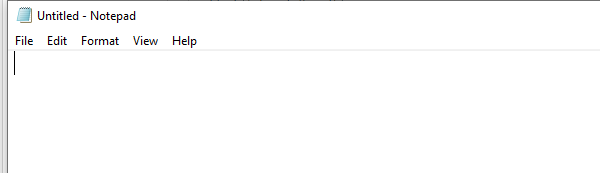
Workflow: Pracitce1NotePadOpen

Step 1: Open Application 'notepad.exe Untitled' on the element in window 'Untitled - Notepad' (notepad.exe)

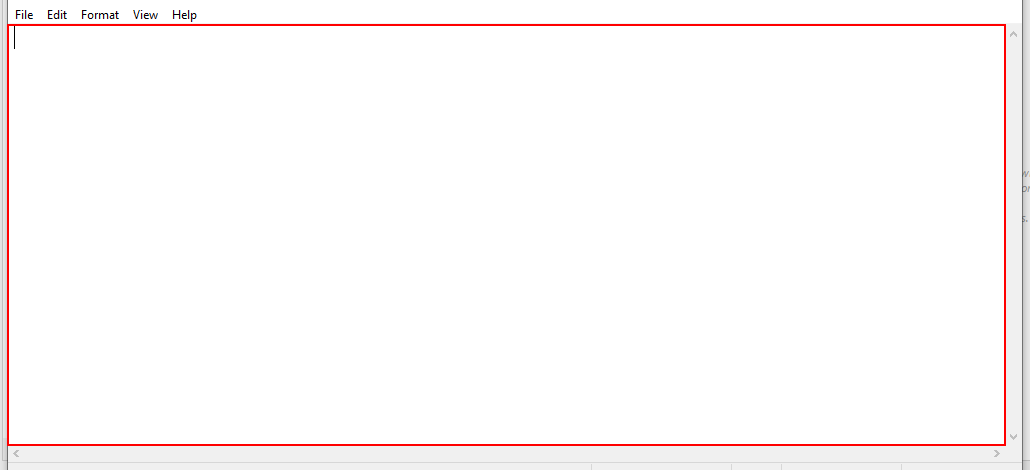
Step 2: type [text] into the editable text 'Text Editor'

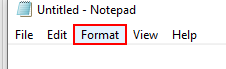
Step 3: click on the menu item 'Format'

Step 4: click on 'menu item  Font...' (notepad.exe) (no picture)

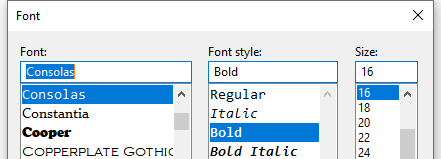
Step 5: Attach Window 'notepad.exe  Font' on the dialog in window 'Font' (notepad.exe)

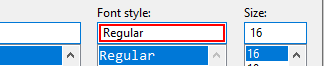
Step 6: type "Bold"

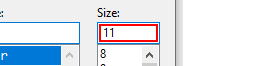
Step 7: type "16"

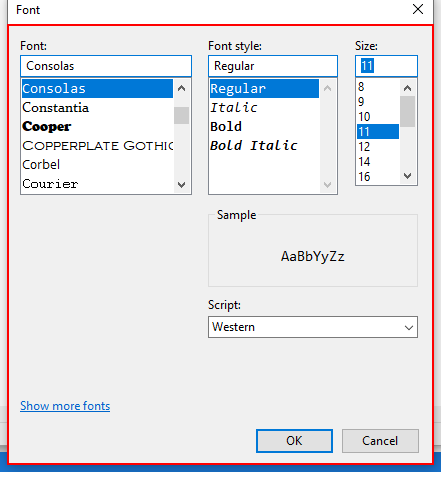
Step 8: type a value into the dialog 'Font'

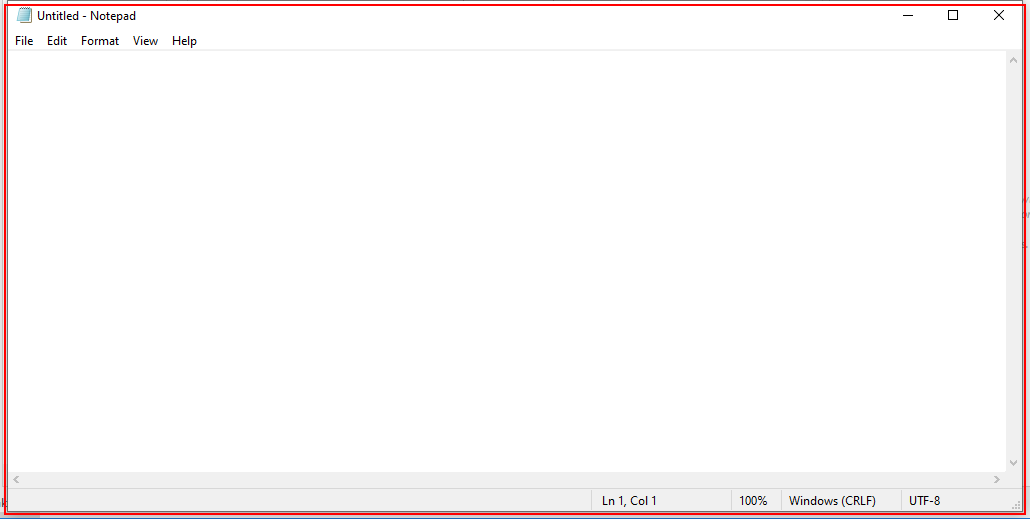
Step 9: type a value into the element in window 'Untitled - Notepad' (notepad.exe)

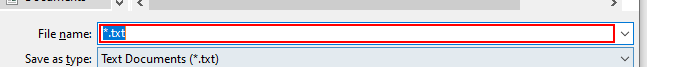
Step 10: type [filename] in window 'Save As' (notepad.exe)

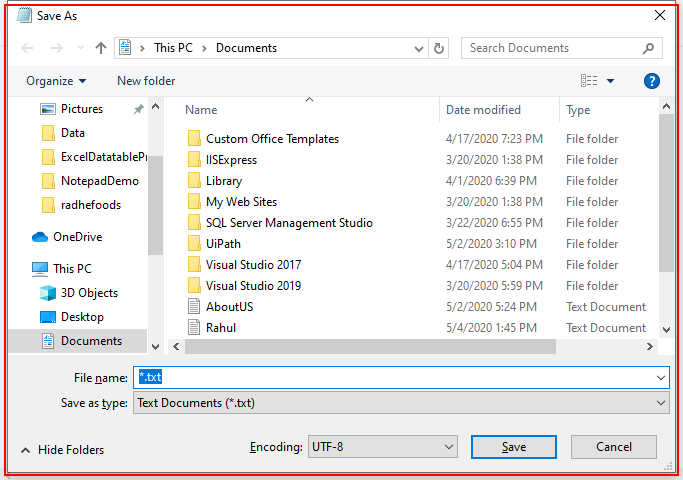
Step 11: type a value into the dialog in window 'Save As' (notepad.exe)

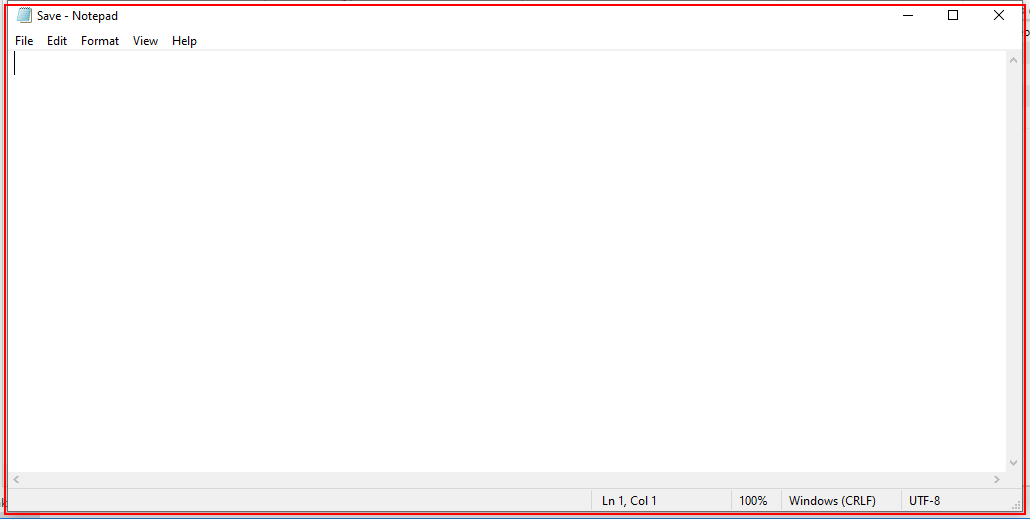
Step 12: Close Application 'notepad.exe Save' on the element in window 'Save - Notepad' (notepad.exe)